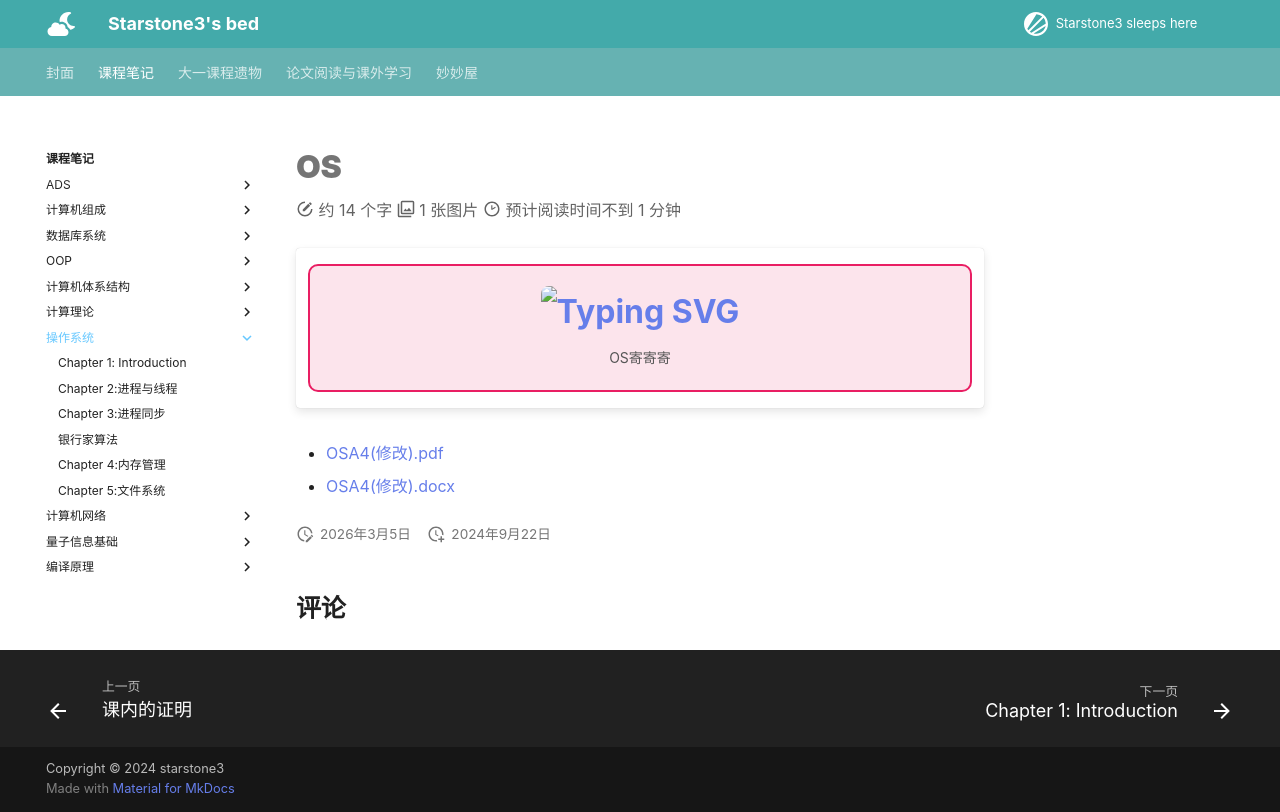

repository: starstone3/starstone3.github.io · page: incourse/OS/index.html · generator: mkdocs

---
comments: true
search:
  exclude: true
---

# OS

!!! note "" 
    <div style="border: 2px solid #E91E63; border-radius: 10px; padding: 20px; background-color: #fce4ec; text-align: center;">
        <div style="font-size: 32px; font-weight: bold; margin-bottom: 10px;">
            [![Typing SVG](https://readme-typing-svg.demolab.com?font=LXGW+WenKai+Screen+GB+Screen&weight=700&size=27&pause=1000&color=c2185b&background=00000000&center=true&vCenter=true&width=435&lines=%E6%93%8D%E4%BD%9C%E4%B8%8D%E4%BA%86%E4%B8%80%E7%82%B9)](https://git.io/typing-svg)
        </div>
        <div style="font-size: 14px; color: #555;">
            OS寄寄寄
        </div>
    </div>

- <a href="https://starstone3.github.io/smaterials/OSA4(修改).pdf" download="OSA4(修改).pdf">OSA4(修改).pdf</a>

- <a href="https://starstone3.github.io/smaterials/OSA4(修改).docx" download="OSA4(修改).docx">OSA4(修改).docx</a>
